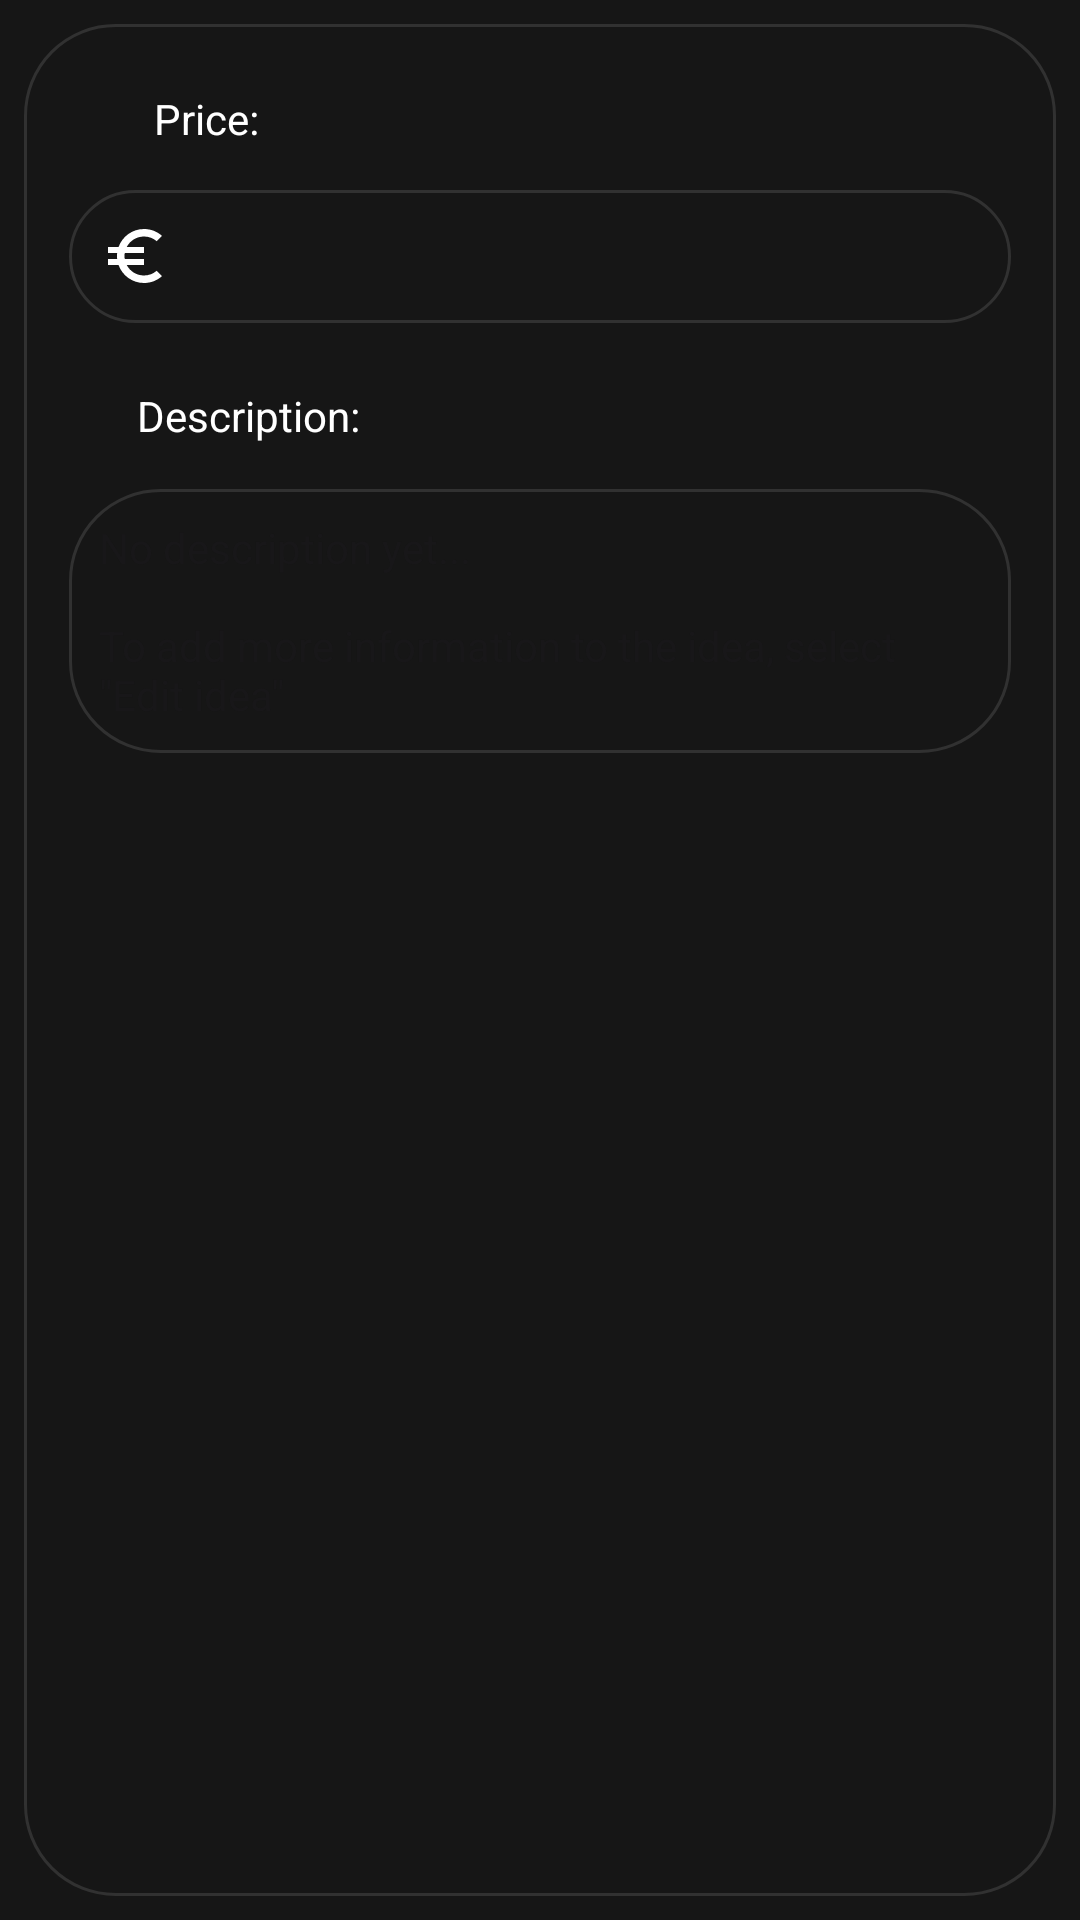

Produce the Android XML layout that renders to this screen, including the resource entries it uses.
<!-- AndroidManifest.xml: application theme Theme.PresentPal -->
<!-- res/layout/fragment_present_idea_tab_details.xml -->
<?xml version="1.0" encoding="utf-8"?>
<layout
    xmlns:android="http://schemas.android.com/apk/res/android"
    xmlns:app="http://schemas.android.com/apk/res-auto"
    xmlns:tools="http://schemas.android.com/tools">

    <data>
        <variable
            name="PresentIdeaTabDetailsViewModel"
            type="com.example.presentpal.viewmodel.fragment.PresentIdeaTabDetailsViewModel" />
    </data>

    <FrameLayout
        android:layout_width="match_parent"
        android:layout_height="match_parent"
        tools:context=".view.fragment.PresentIdeaTabDetailsFragment">


        <ScrollView
            android:layout_width="match_parent"
            android:layout_height="match_parent"
            android:layout_margin="8dp"
            android:background="@drawable/cardview_border">

            <androidx.constraintlayout.widget.ConstraintLayout
                android:layout_width="match_parent"
                android:layout_height="wrap_content">


                <TextView
                    android:id="@+id/textView23"
                    android:layout_width="wrap_content"
                    android:layout_height="wrap_content"
                    android:layout_marginTop="80dp"
                    android:text="@string/description"
                    app:layout_constraintEnd_toEndOf="parent"
                    app:layout_constraintHorizontal_bias="0.14"
                    app:layout_constraintStart_toStartOf="parent"
                    app:layout_constraintTop_toBottomOf="@+id/textView24" />

                <TextView
                    android:id="@+id/textView24"
                    android:layout_width="wrap_content"
                    android:layout_height="wrap_content"
                    android:layout_marginTop="22dp"
                    android:text="@string/price"
                    app:layout_constraintEnd_toEndOf="parent"
                    app:layout_constraintHorizontal_bias="0.14"
                    app:layout_constraintStart_toStartOf="parent"
                    app:layout_constraintTop_toTopOf="parent" />

                <TextView
                    android:layout_width="match_parent"
                    android:layout_height="wrap_content"
                    android:layout_margin="15dp"
                    android:layout_marginTop="108dp"
                    android:background="@drawable/cardview_border"
                    android:drawablePadding="10dp"
                    android:gravity="end"
                    android:paddingStart="10dp"
                    android:paddingTop="10dp"
                    android:paddingEnd="20dp"
                    android:paddingBottom="10dp"
                    android:text="@{PresentIdeaTabDetailsViewModel.presentIdea.price}"
                    android:textSize="18sp"
                    android:textStyle="bold"
                    app:drawableLeftCompat="@drawable/baseline_euro_symbol_24"
                    app:drawableTint="@color/white"
                    app:layout_constraintBottom_toTopOf="@+id/textView28"
                    app:layout_constraintEnd_toEndOf="parent"
                    app:layout_constraintHorizontal_bias="0.724"
                    app:layout_constraintStart_toStartOf="parent"
                    app:layout_constraintTop_toTopOf="parent"
                    app:layout_constraintVertical_bias="0.5" />

                <TextView
                    android:id="@+id/textView28"
                    android:layout_width="match_parent"
                    android:layout_height="wrap_content"
                    android:layout_margin="15dp"
                    android:layout_marginTop="20dp"
                    android:background="@drawable/cardview_border"
                    android:drawablePadding="10dp"
                    android:padding="10dp"
                    android:hint="@string/present_idea_no_description"
                    android:text="@{PresentIdeaTabDetailsViewModel.presentIdea.description}"
                    app:drawableLeftCompat="@drawable/baseline_edit_24"
                    app:drawableTint="@color/white"
                    app:layout_constraintEnd_toEndOf="parent"
                    app:layout_constraintStart_toStartOf="parent"
                    app:layout_constraintTop_toBottomOf="@+id/textView23" />
            </androidx.constraintlayout.widget.ConstraintLayout>

        </ScrollView>

    </FrameLayout>
</layout>
<!-- resources referenced by this layout -->
<resources>
  <color name="white">#FFFFFFFF</color>
  <!-- drawable baseline_euro_symbol_24 (drawable) -->
  <vector xmlns:android="http://schemas.android.com/apk/res/android" android:height="24dp" android:tint="#FFFFFF" android:viewportHeight="24" android:viewportWidth="24" android:width="24dp">
        
      <path android:fillColor="@android:color/white" android:pathData="M15,18.5c-2.51,0 -4.68,-1.42 -5.76,-3.5H15v-2H8.58c-0.05,-0.33 -0.08,-0.66 -0.08,-1s0.03,-0.67 0.08,-1H15V9H9.24C10.32,6.92 12.5,5.5 15,5.5c1.61,0 3.09,0.59 4.23,1.57L21,5.3C19.41,3.87 17.3,3 15,3c-3.92,0 -7.24,2.51 -8.48,6H3v2h3.06c-0.04,0.33 -0.06,0.66 -0.06,1 0,0.34 0.02,0.67 0.06,1H3v2h3.52c1.24,3.49 4.56,6 8.48,6 2.31,0 4.41,-0.87 6,-2.3l-1.78,-1.77c-1.13,0.98 -2.6,1.57 -4.22,1.57z"/>
      
  </vector>
  <!-- drawable cardview_border (drawable) -->
  <shape xmlns:android="http://schemas.android.com/apk/res/android"
      android:shape="rectangle">
      <solid android:color="@android:color/transparent" />
      <stroke
          android:width="1dp"
      android:color="@color/lightGray" />
      <corners android:radius="30dp" />
  </shape>
  <string name="description">Description:</string>
  <string name="present_idea_no_description">No description yet...\n\nTo add more information to the idea, select \"Edit idea\"</string>
  <string name="price">Price:</string>
  <style name="Theme.PresentPal" parent="Base.Theme.PresentPal" />
  <color name="lightGray">#313131</color>
  <style name="Base.Theme.PresentPal" parent="Theme.Material3.DayNight.NoActionBar">
          
          <item name="colorPrimary">@color/blueButton</item>
          <item name="android:windowBackground">@color/darkGray</item>
          <item name="android:statusBarColor">@color/darkGray</item>
          <item name="android:textColor">@color/white</item>
  
      </style>
  <color name="blueButton">#3073CA</color>
  <color name="darkGray">#161616</color>
</resources>
